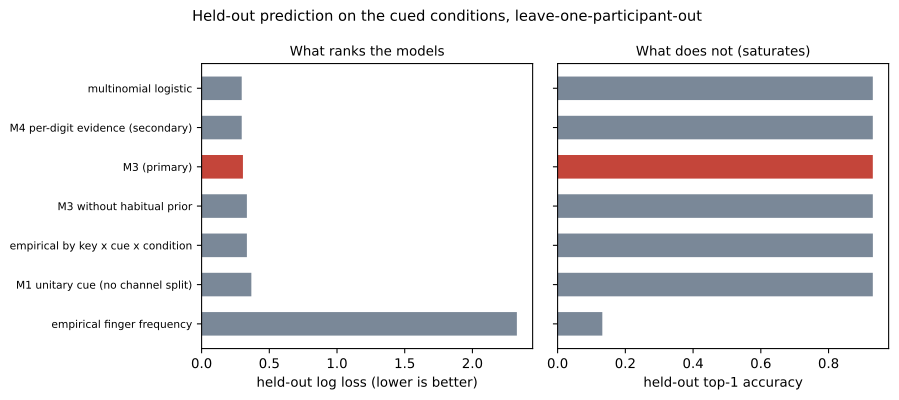

The data file committed next to this chart (first rows):
model_name, n, log_loss, top1_accuracy, top2_accuracy, rt_mae_s, rank
multinomial logistic, 10799, 0.2963, 0.9306, 0.988, , 1
M4 per-digit evidence (secondary), 10799, 0.2963, 0.9306, 0.9889, 0.206, 2
M3 (primary), 10799, 0.3053, 0.9306, 0.9886, 0.2061, 3
M3 without habitual prior, 10799, 0.3345, 0.9306, 0.9818, 0.2063, 4
empirical by key x cue x condition, 10799, 0.3345, 0.9308, 0.9848, , 5
M1 unitary cue (no channel split), 10799, 0.3674, 0.9306, 0.9641, 0.2064, 6
empirical finger frequency, 10799, 2.328, 0.132, 0.2574, , 7
